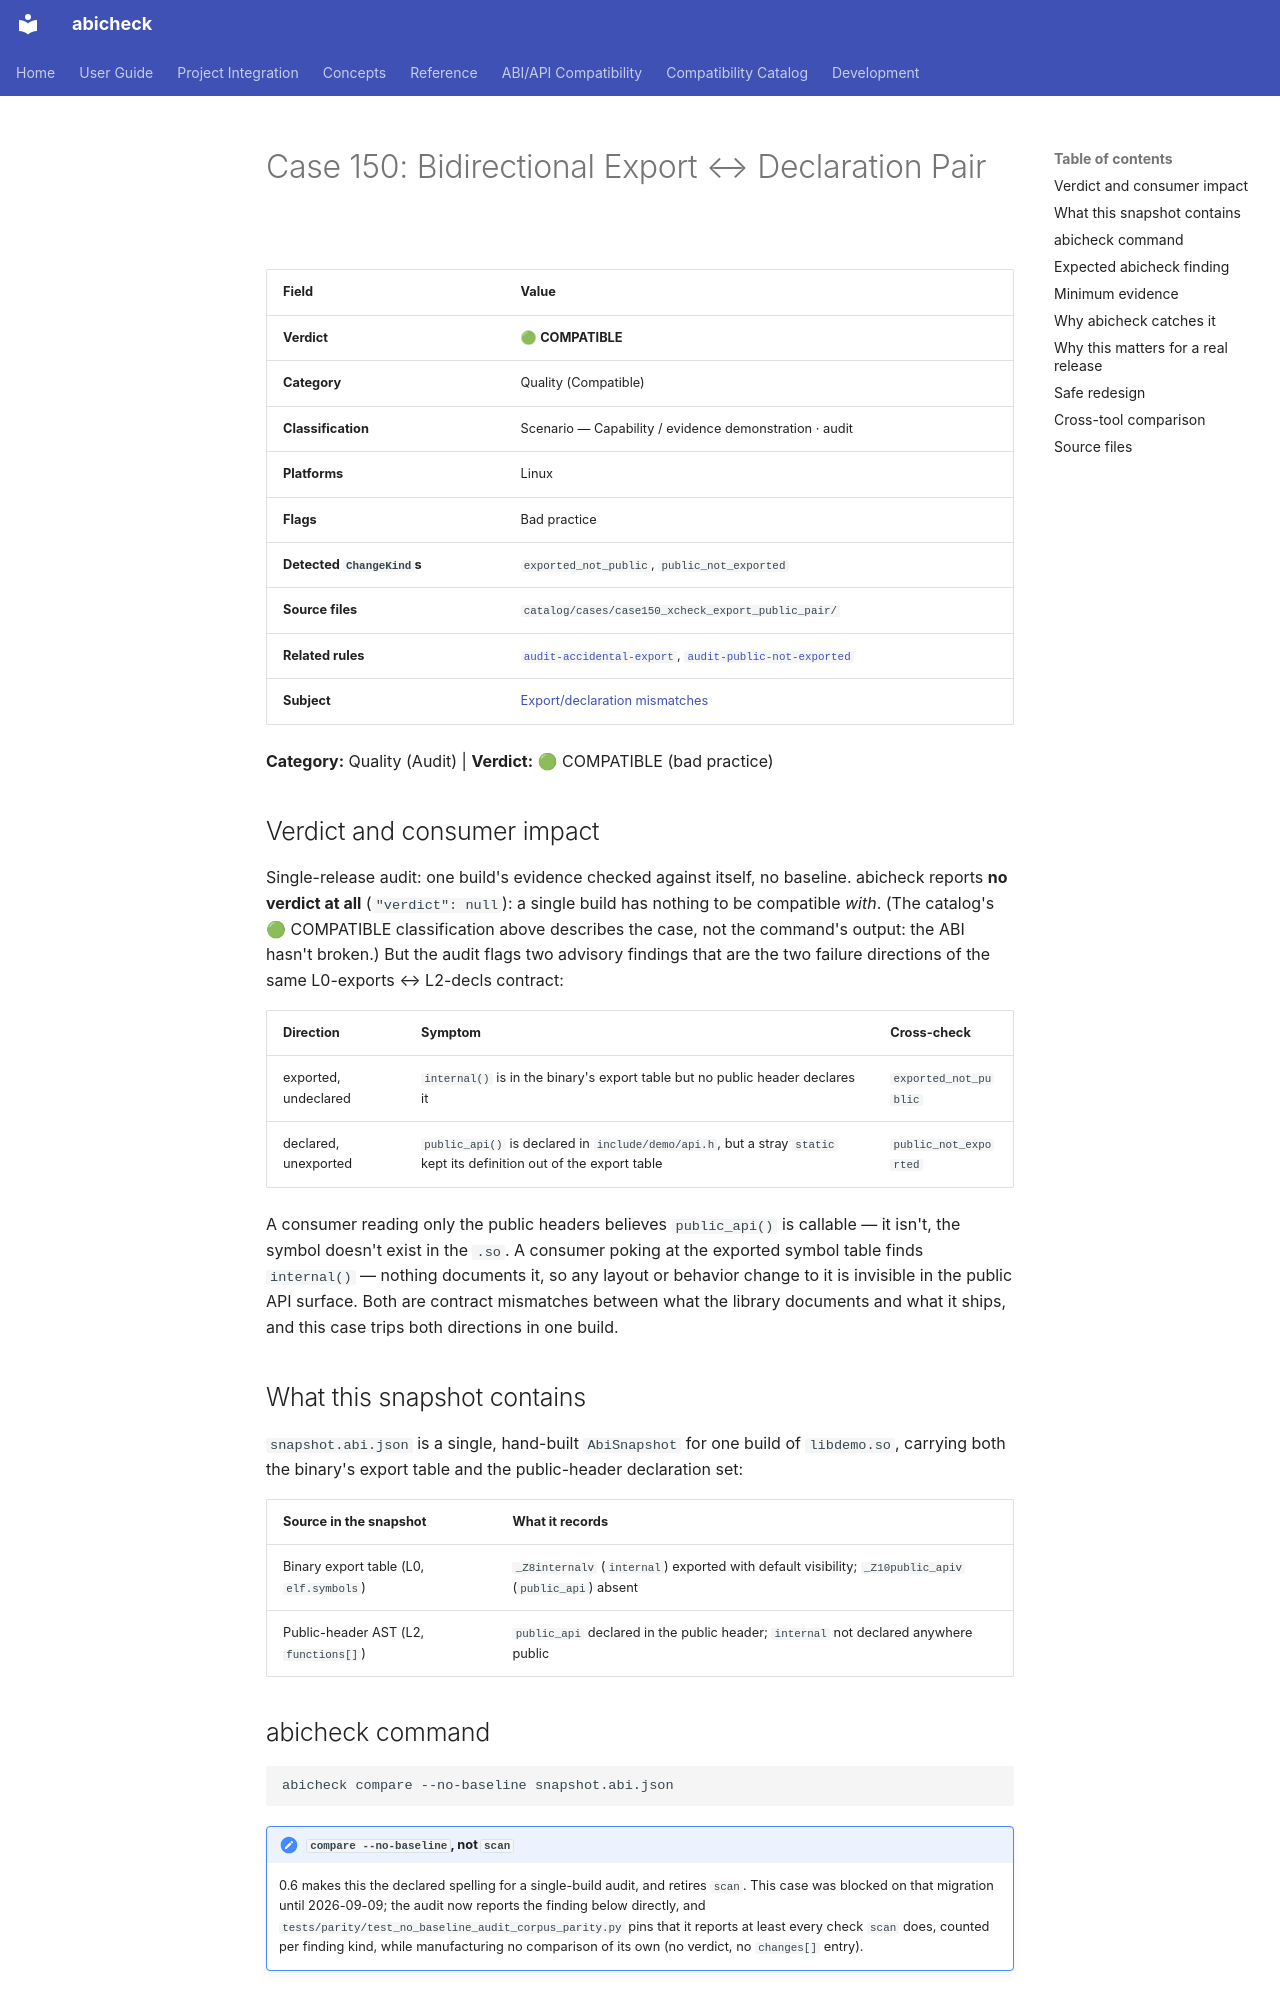

repository: abicheck/abicheck · page: reference/examples/case150_xcheck_export_public_pair/index.html · generator: mkdocs

<!-- DO NOT EDIT — generated by scripts/gen_examples_docs.py. Source: catalog/cases/<case>/README.md + catalog/ground_truth.json. -->
# Case 150: Bidirectional Export ↔ Declaration Pair

| Field | Value |
|-------|-------|
| **Verdict** | 🟢 **COMPATIBLE** |
| **Category** | Quality (Compatible) |
| **Classification** | Scenario — Capability / evidence demonstration · audit |
| **Platforms** | Linux |
| **Flags** | Bad practice |
| **Detected `ChangeKind`s** | `exported_not_public`, `public_not_exported` |
| **Source files** | `catalog/cases/case150_xcheck_export_public_pair/` |
| **Related rules** | [`audit-accidental-export`](by-rule/audit-accidental-export.md), [`audit-public-not-exported`](by-rule/audit-public-not-exported.md) |
| **Subject** | [Export/declaration mismatches](by-subject/export-declaration-mismatches.md) |

**Category:** Quality (Audit) | **Verdict:** 🟢 COMPATIBLE (bad practice)

## Verdict and consumer impact

Single-release audit: one build's evidence checked against itself, no
baseline. abicheck reports **no verdict at all** (`"verdict": null`): a single build has nothing to be compatible *with*. (The catalog's 🟢
COMPATIBLE classification above describes the case, not the command's output:
the ABI hasn't broken.) But the audit flags two advisory findings that are the
two failure directions of the same L0-exports ↔ L2-decls contract:

| Direction | Symptom | Cross-check |
|-----------|---------|--------------|
| exported, undeclared | `internal()` is in the binary's export table but no public header declares it | `exported_not_public` |
| declared, unexported | `public_api()` is declared in `include/demo/api.h`, but a stray `static` kept its definition out of the export table | `public_not_exported` |

A consumer reading only the public headers believes `public_api()` is
callable — it isn't, the symbol doesn't exist in the `.so`. A consumer
poking at the exported symbol table finds `internal()` — nothing documents
it, so any layout or behavior change to it is invisible in the public API
surface. Both are contract mismatches between what the library documents
and what it ships, and this case trips both directions in one build.

## What this snapshot contains

`snapshot.abi.json` is a single, hand-built `AbiSnapshot` for one build of
`libdemo.so`, carrying both the binary's export table and the public-header
declaration set:

| Source in the snapshot | What it records |
|---|---|
| Binary export table (L0, `elf.symbols`) | `_Z8internalv` (`internal`) exported with default visibility; `_Z10public_apiv` (`public_api`) absent |
| Public-header AST (L2, `functions[]`) | `public_api` declared in the public header; `internal` not declared anywhere public |

## abicheck command

```bash
abicheck compare --no-baseline snapshot.abi.json
```

!!! note "`compare --no-baseline`, not `scan`"
    0.6 makes this the declared spelling for a single-build audit, and
    retires `scan`. This case was blocked on that migration until
    2026-09-09; the audit now reports the finding below directly, and
    `tests/parity/test_no_baseline_audit_corpus_parity.py` pins that it
    reports at least every check `scan` does, counted per finding kind,
    while manufacturing no comparison of its own (no verdict, no
    `changes[]` entry).
